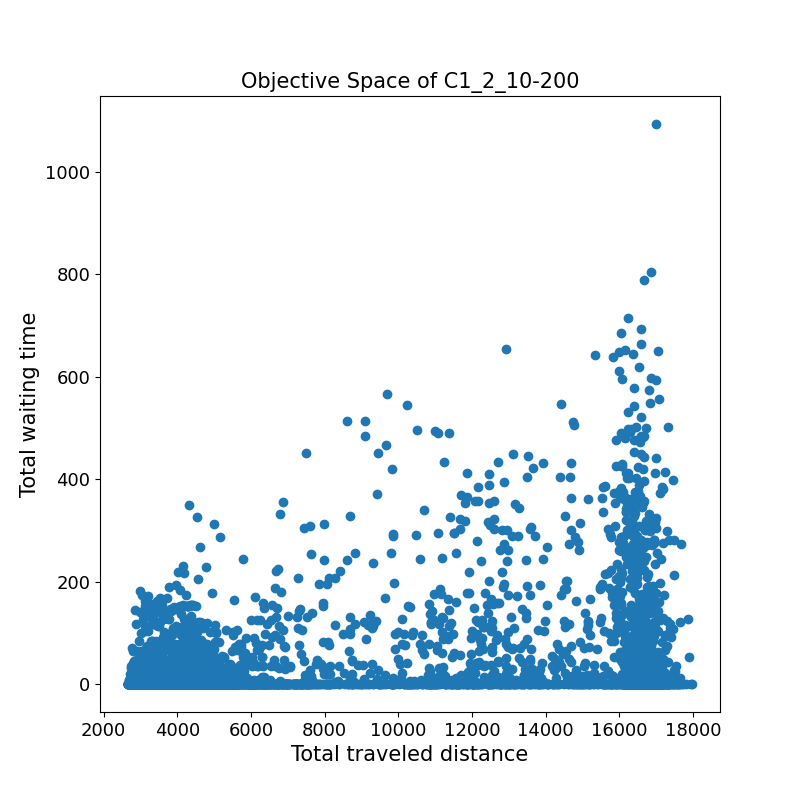

Data behind this chart, as committed beside it:
3103.9	0.5	
3104	0.0	
3652	0.0	
2708	0.0	
2842	0.0	
2866	0.0	
3262	0.0	
4942	0.0	
4085	0.0	
4348	0.0	
3823	0.0	
2879	0.0	
4773	0.0	
4219	0.0	
3013	0.0	
3432	0.0	
13960	4.4	
3865	0.0	
2921	0.0	
3999	0.0	
3475	0.0	
3603	0.0	
3848	53.7	
5284	0.0	
2774	0.0	
3341	0.0	
4036	0.0	
3092	0.0	
4170	0.0	
3646	0.0	
3250	0.0	
2830	0.0	
3774	0.0	
3226	0.0	
16750	188.9	
3134	0.0	
3816	0.0	
2853	0.0	
3420	0.0	
2872	0.0	
4424	0.0	
16558	39.1	
2725	0.0	
16054	0.0	
4162	0.0	
2909	0.0	
3043	0.0	
4464	16.8	
2689	0.0	
3767	0.0	
5448	0.0	
4504	0.0	
4108	0.0	
16716	115.2	
3518	0.0	
3122	0.0	
4329	0.0	
17164	14.9	
3804	0.0	
3256	0.0	
3938	0.0	
... 13,204 more rows
